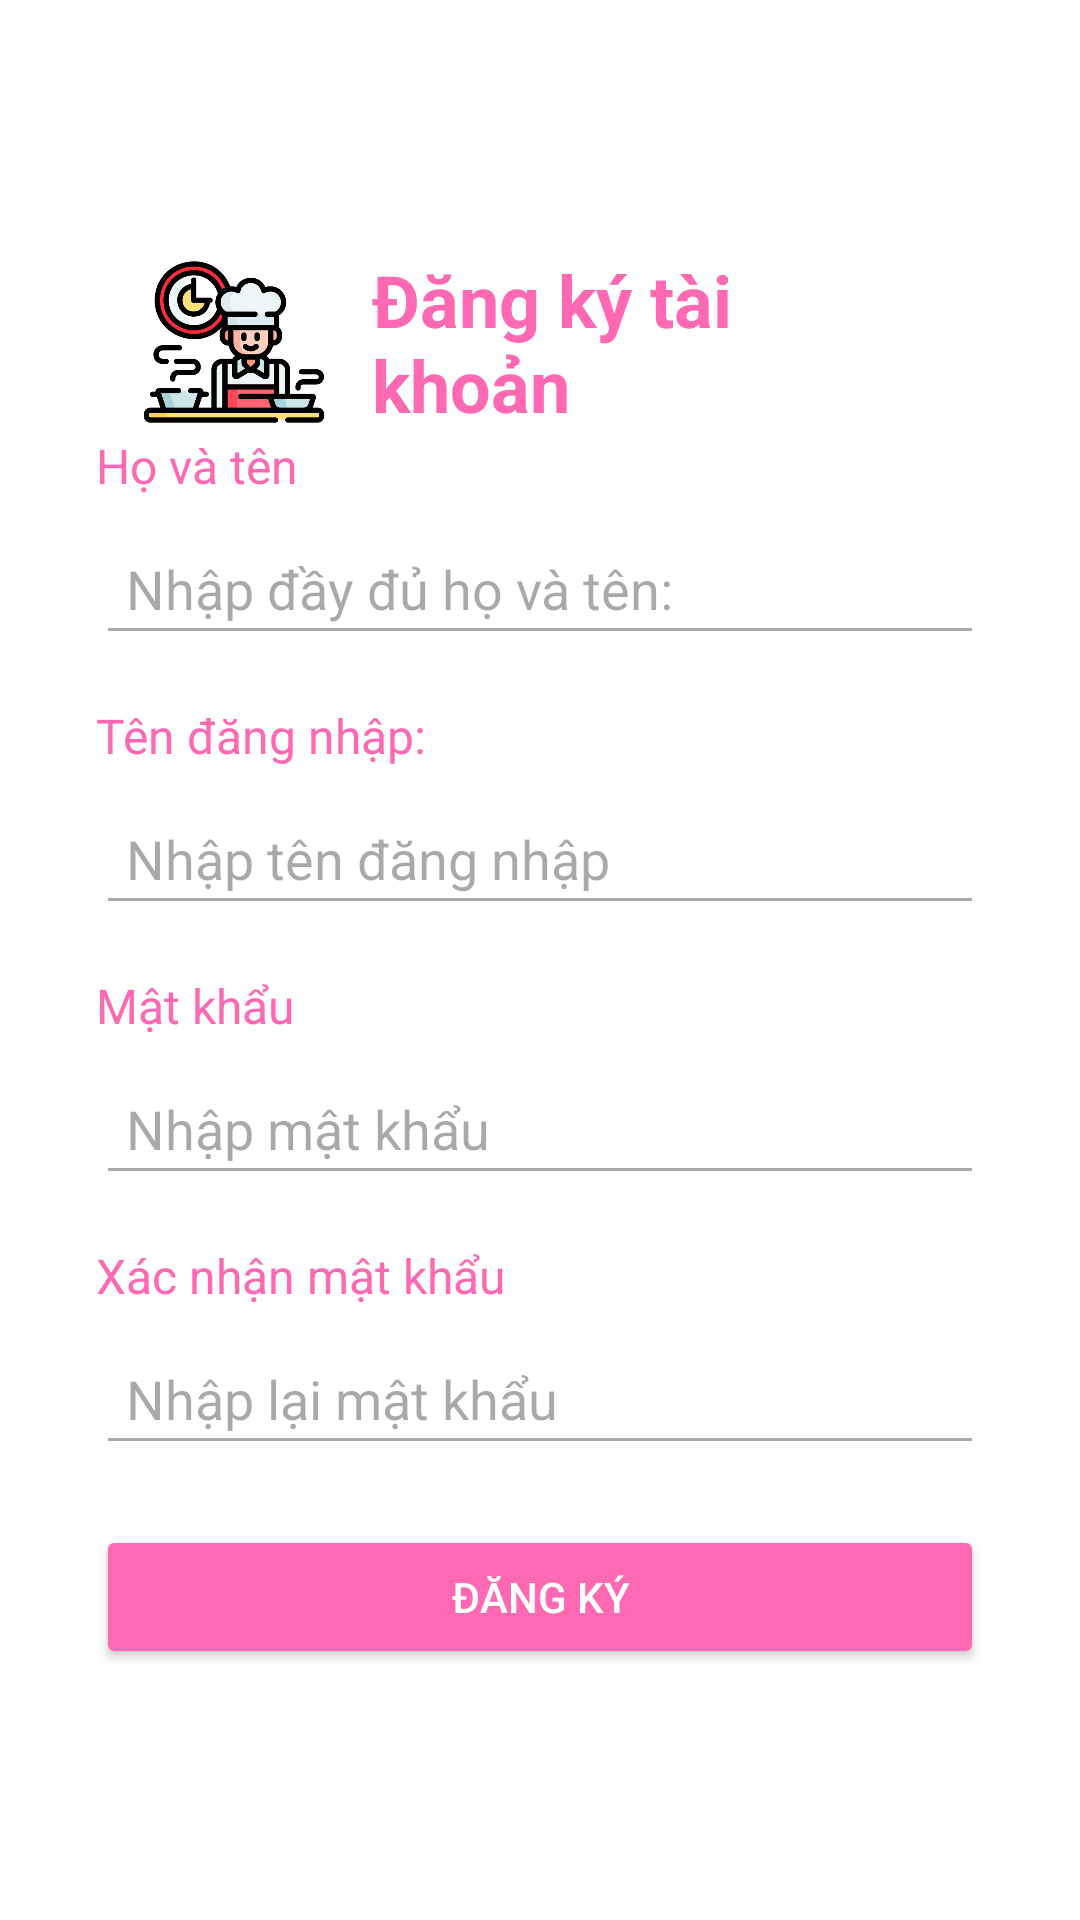

The Android layout XML behind this screen, and the referenced resources:
<!-- AndroidManifest.xml: application theme Theme.CookingApp_Vy -->
<!-- res/layout/activity_dang_ky.xml -->
<?xml version="1.0" encoding="utf-8"?>
<LinearLayout xmlns:android="http://schemas.android.com/apk/res/android"
    android:layout_width="match_parent"
    android:layout_height="match_parent"
    android:orientation="vertical"
    android:padding="32dp"
    android:background="@android:color/white"
    android:gravity="center_vertical">

    <LinearLayout
        android:layout_width="match_parent"
        android:layout_height="wrap_content"
        android:orientation="horizontal"
        android:gravity="center_vertical"
        android:paddingStart="16dp"
        android:paddingEnd="16dp">

        <ImageView
            android:id="@+id/loginIcon"
            android:layout_width="60dp"
            android:layout_height="60dp"
            android:src="@drawable/chef2"
            android:contentDescription="Login Icon"
            android:layout_marginEnd="16dp" />
        <TextView
            android:id="@+id/loginTitle"
            android:layout_width="wrap_content"
            android:layout_height="wrap_content"
            android:text="Đăng ký tài khoản"
            android:textSize="24sp"
            android:textStyle="bold"
            android:textColor="#FF69B4"
            android:gravity="start" />


    </LinearLayout>
    <TextView
        android:id="@+id/fullname"
        android:layout_width="wrap_content"
        android:layout_height="wrap_content"
        android:text="Họ và tên"
        android:textSize="16sp"
        android:textColor="#FF69B4"
        android:layout_marginBottom="8dp"/>

    <EditText
        android:id="@+id/fullnameInput"
        android:layout_width="match_parent"
        android:layout_height="wrap_content"
        android:hint="Nhập đầy đủ họ và tên:"
        android:inputType="textPersonName"
        android:layout_marginBottom="16dp"
        android:backgroundTint="@android:color/darker_gray"
        android:padding="10dp"/>



    <TextView
        android:id="@+id/usernameLabel"
        android:layout_width="wrap_content"
        android:layout_height="wrap_content"
        android:text="Tên đăng nhập:"
        android:textSize="16sp"
        android:textColor="#FF69B4"
        android:layout_marginBottom="8dp"/>

    <EditText
        android:id="@+id/usernameInput"
        android:layout_width="match_parent"
        android:layout_height="wrap_content"
        android:hint="Nhập tên đăng nhập"
        android:inputType="textPersonName"
        android:layout_marginBottom="16dp"
        android:backgroundTint="@android:color/darker_gray"
        android:padding="10dp"/>

    <TextView
        android:id="@+id/passwordLabel"
        android:layout_width="wrap_content"
        android:layout_height="wrap_content"
        android:text="Mật khẩu"
        android:textSize="16sp"
        android:textColor="#ff69b4"
        android:layout_marginBottom="8dp"/>

    <EditText
        android:id="@+id/passwordInput"
        android:layout_width="match_parent"
        android:layout_height="wrap_content"
        android:hint="Nhập mật khẩu"
        android:inputType="textPassword"
        android:layout_marginBottom="16dp"
        android:backgroundTint="@android:color/darker_gray"
        android:padding="10dp"/>

    <TextView
        android:id="@+id/confirmPasswordLabel"
        android:layout_width="wrap_content"
        android:layout_height="wrap_content"
        android:text="Xác nhận mật khẩu"
        android:textSize="16sp"
        android:textColor="#ff69b4"
        android:layout_marginBottom="8dp"/>

    <EditText
        android:id="@+id/confirmPasswordInput"
        android:layout_width="match_parent"
        android:layout_height="wrap_content"
        android:hint="Nhập lại mật khẩu"
        android:inputType="textPassword"
        android:layout_marginBottom="20dp"
        android:backgroundTint="@android:color/darker_gray"
        android:padding="10dp"/>

    <Button
        android:id="@+id/registerButton"
        android:layout_width="match_parent"
        android:layout_height="wrap_content"
        android:text="Đăng ký"
        android:textColor="@android:color/white"
        android:backgroundTint="#FF69B4"
        android:padding="12dp"/>

</LinearLayout>
<!-- resources referenced by this layout -->
<resources>
  <!-- drawable chef2: png bitmap (drawable, 32354 bytes) -->
  <style name="Theme.CookingApp_Vy" parent="Base.Theme.CookingApp_Vy" />
  <style name="Base.Theme.CookingApp_Vy" parent="Theme.Material3.DayNight.NoActionBar">
          
          
      </style>
</resources>
